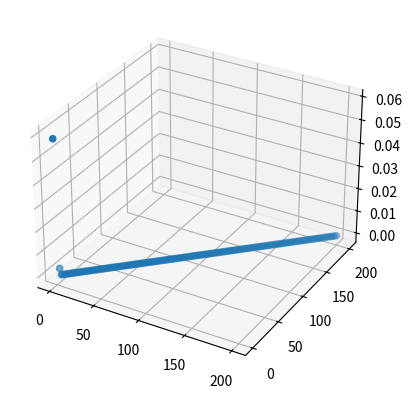

Recreate this plot in Python.
import math
import numpy as np
from mpl_toolkits import mplot3d
import matplotlib.pyplot as plt


def GaussianFunction(x, y, sig1=1):
    a = 1/(2*math.pi*(sig1**2))
    b = -(x**2 + y**2)/(2*(sig1**2))
    g = a*math.exp(b)
    return g


x, y, z = [], [], []
for (i, j) in zip(range(1, 201), range(1, 301)):
    z.append(GaussianFunction(i, j))
    x.append(i)
    y.append(j)

ax = plt.axes(projection="3d")

ax.scatter(x, y, z)

plt.show()
